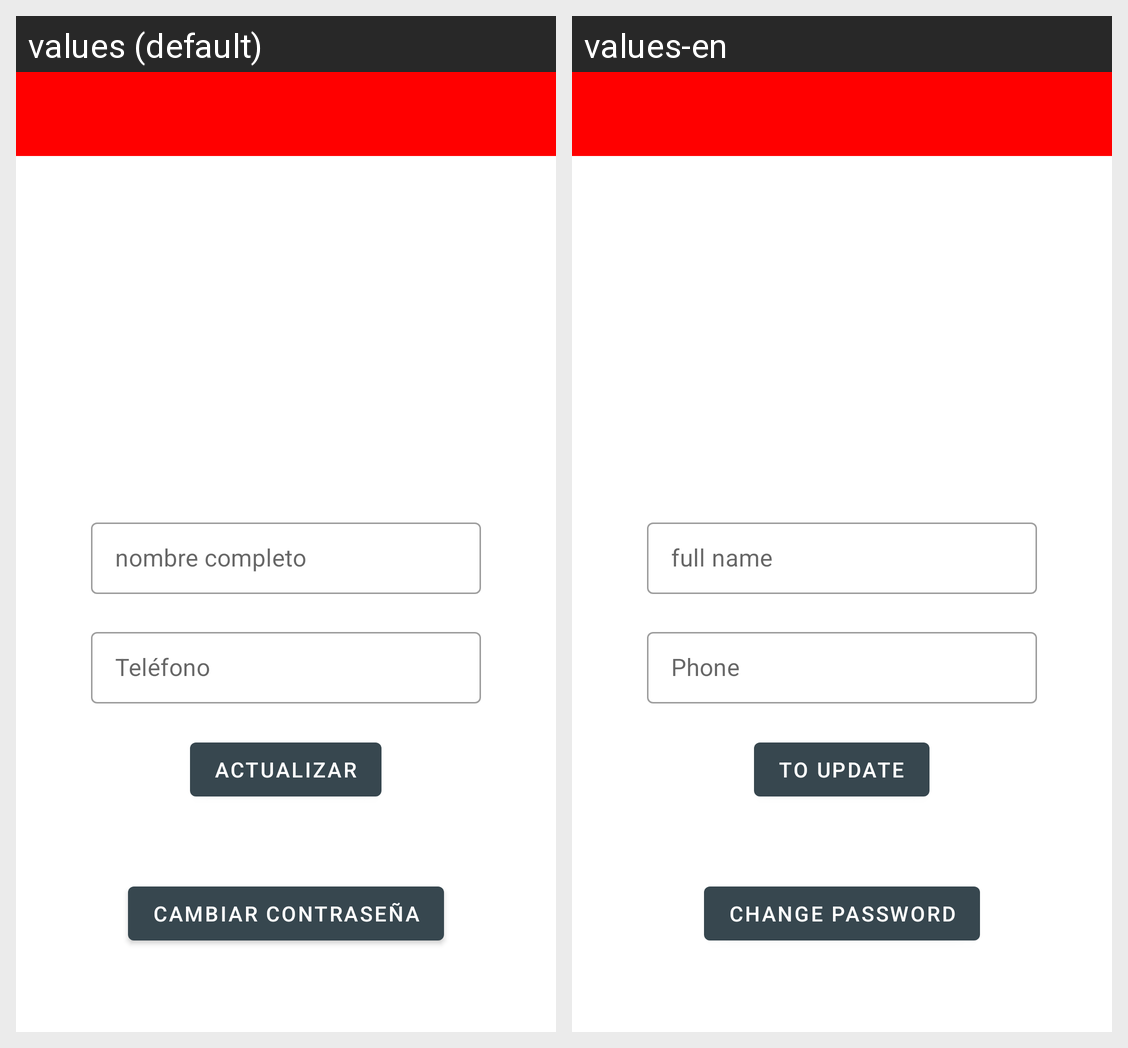

The same Android screen rendered under two of its app's locales, left to right. List the strings drawn on it with the default value and each locale's translation.
Android screen res/layout/activity_cuenta_personal.xml rendered under 2 locales, left to right: values (default), values-en. Device: Nexus 5 (rendered at 1080×1920; each locale shown at half size, 540×960, under a caption strip naming it); theme Theme.MaletaVirtual.
Strings drawn on this screen, with the default value and each locale's value (text and hints the layout hard-codes, and strings that could not be matched under every locale, appear in the picture but are not listed):

hint_full_name
  values: nombre completo
  values-en: full name

telefono
  values: Teléfono
  values-en: Phone

profile_update
  values: Actualizar
  values-en: To update

cambio_contrasena
  values: Cambiar Contraseña
  values-en: Change Password
